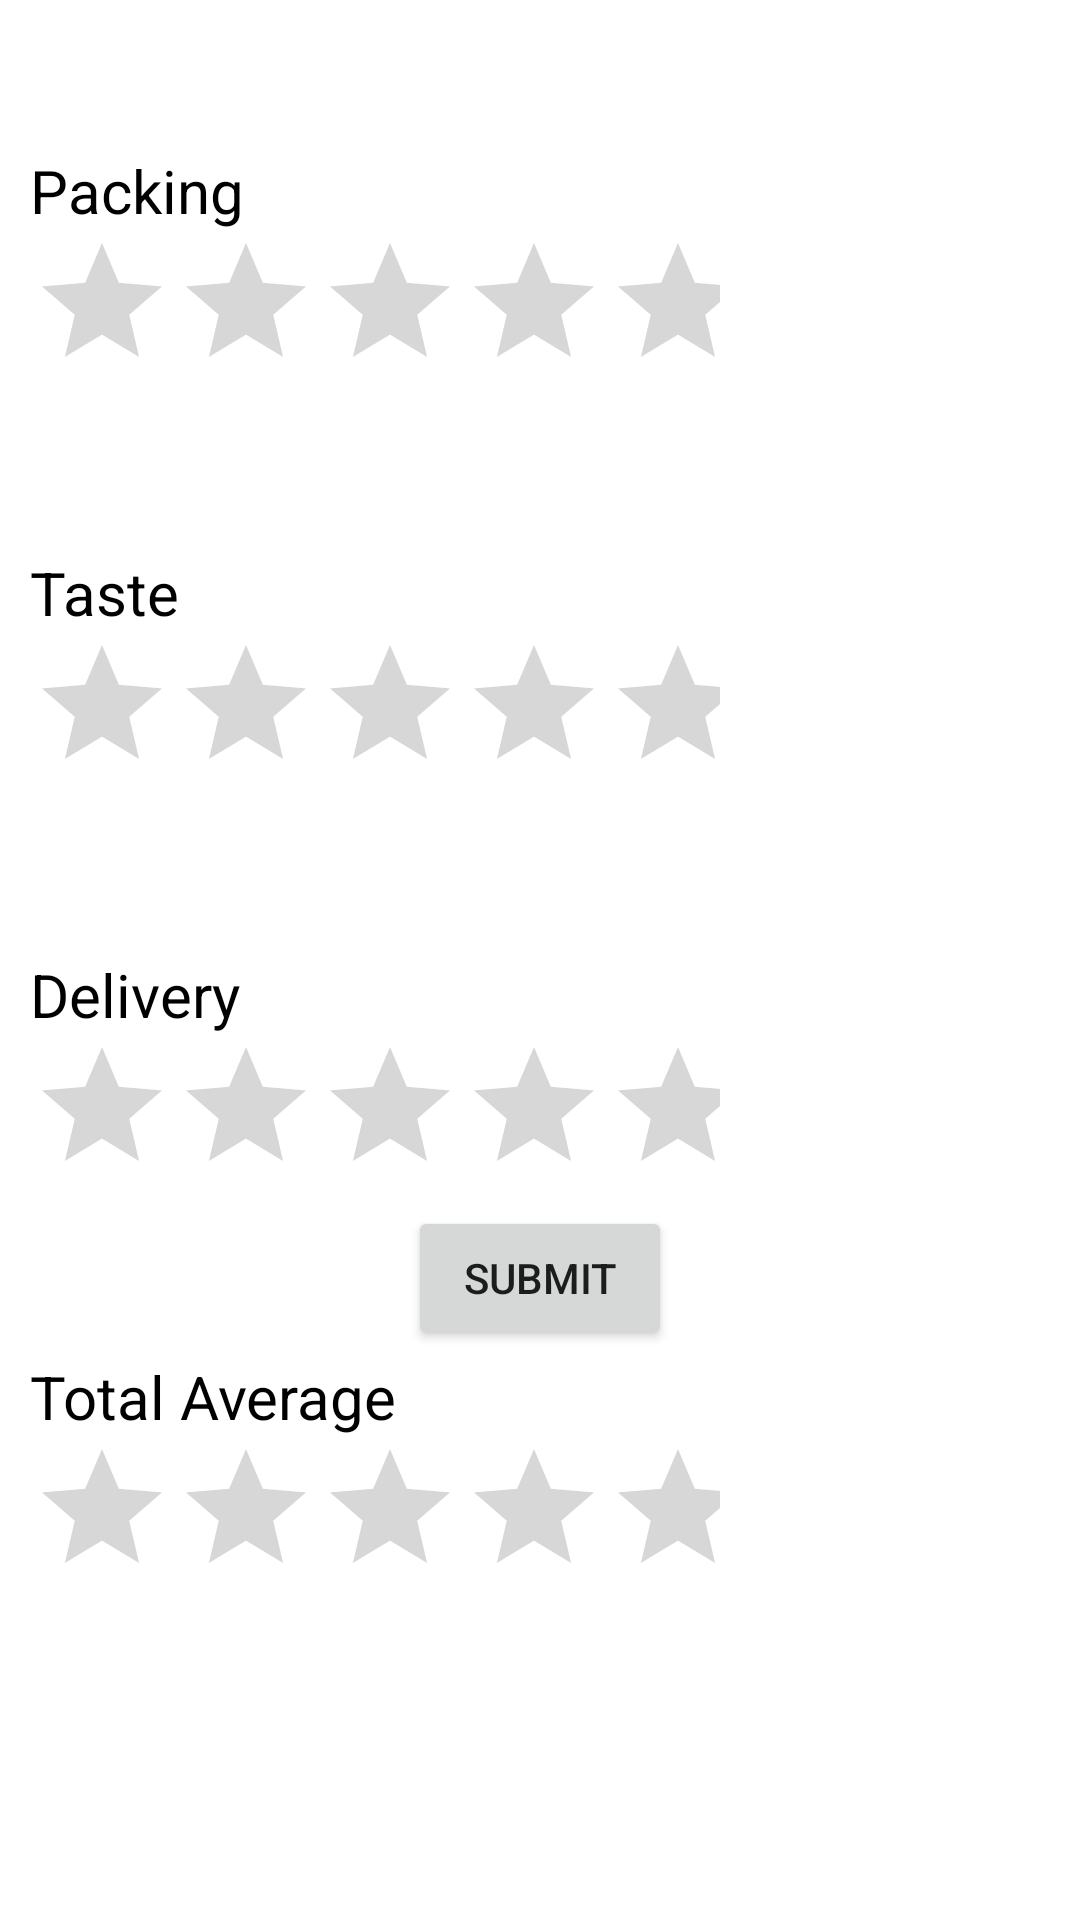

Here is an Android app screen rendered from its layout file. Give the layout XML and the strings, colors and styles it references.
<!-- AndroidManifest.xml: application theme Theme.Myca1CSE225 -->
<!-- res/layout/activity_rating.xml -->
<?xml version="1.0" encoding="utf-8"?>
<RelativeLayout xmlns:android="http://schemas.android.com/apk/res/android"
    xmlns:app="http://schemas.android.com/apk/res-auto"
    xmlns:tools="http://schemas.android.com/tools"
    android:layout_width="match_parent"
    android:layout_height="match_parent"
    tools:context=".Rating">

    <TextView
        android:id="@+id/text1"
        android:layout_width="wrap_content"
        android:layout_height="wrap_content"
        android:text="Packing"
        android:textSize="20dp"
        android:paddingLeft="10dp"
        android:textColor="@color/black"
        android:layout_marginTop="50dp">
    </TextView>
    <RatingBar
        android:layout_width="wrap_content"
        android:layout_height="wrap_content"
        android:layout_below="@+id/text1"
        android:paddingLeft="10dp"
        android:id="@+id/rate1"
        ></RatingBar>

    <TextView
        android:id="@+id/text2"
        android:layout_width="wrap_content"
        android:layout_height="wrap_content"
        android:text="Taste"
        android:textSize="20dp"
        android:paddingLeft="10dp"
        android:textColor="@color/black"
        android:layout_marginTop="50dp"
        android:layout_below="@+id/rate1">
    </TextView>
    <RatingBar
        android:layout_width="wrap_content"
        android:layout_height="wrap_content"
        android:layout_below="@+id/text2"
        android:paddingLeft="10dp"
        android:id="@+id/rate2"
        ></RatingBar>
    <TextView
        android:id="@+id/text3"
        android:layout_width="wrap_content"
        android:layout_height="wrap_content"
        android:text="Delivery"
        android:textSize="20dp"
        android:paddingLeft="10dp"
        android:textColor="@color/black"
        android:layout_marginTop="50dp"
        android:layout_below="@+id/rate2">
    </TextView>
    <RatingBar
        android:layout_width="wrap_content"
        android:layout_height="wrap_content"
        android:layout_below="@+id/text3"
        android:id="@+id/rate3"
        android:paddingLeft="10dp"
        ></RatingBar>
    <Button
        android:layout_width="wrap_content"
        android:layout_height="wrap_content"
        android:text="SUBMIT"
        android:layout_below="@+id/rate3"
        android:layout_centerHorizontal="true"
        android:id="@+id/submit"
        ></Button>
    <TextView
        android:id="@+id/text4"
        android:layout_width="wrap_content"
        android:layout_height="wrap_content"
        android:text="Total Average"
        android:textSize="20dp"
        android:paddingLeft="10dp"
        android:textColor="@color/black"
        android:layout_marginTop="50dp"
        android:layout_below="@+id/rate3">
    </TextView>
    <RatingBar
        android:layout_width="wrap_content"
        android:layout_height="wrap_content"
        android:layout_below="@+id/text4"
        android:id="@+id/rate4"
        android:paddingLeft="10dp"
        android:isIndicator="true"
        ></RatingBar>
    <TextView
        android:layout_width="wrap_content"
        android:layout_height="wrap_content"
        android:layout_below="@+id/rate4"
        android:textSize="20dp"
        android:textColor="@color/black"></TextView>

</RelativeLayout>
<!-- resources referenced by this layout -->
<resources>
  <style name="Theme.Myca1CSE225" parent="Theme.MaterialComponents.DayNight.NoActionBar">
          
          <item name="colorPrimary">@color/purple_500</item>
          <item name="colorPrimaryVariant">@color/purple_700</item>
          <item name="colorOnPrimary">@color/white</item>
          
          <item name="colorSecondary">@color/teal_200</item>
          <item name="colorSecondaryVariant">@color/teal_700</item>
          <item name="colorOnSecondary">@color/black</item>
          
          <item name="android:statusBarColor" tools:targetApi="l">?attr/colorPrimaryVariant</item>
          
      </style>
  <!-- not gathered from this repository: default colours our renderer supplied (Android Studio template values) -->
  <color name="purple_500">#FF6200EE</color>
  <color name="purple_700">#FF3700B3</color>
  <color name="teal_200">#FF03DAC5</color>
  <color name="teal_700">#FF018786</color>
  <color name="black">#FF000000</color>
  <color name="white">#FFFFFFFF</color>
</resources>
